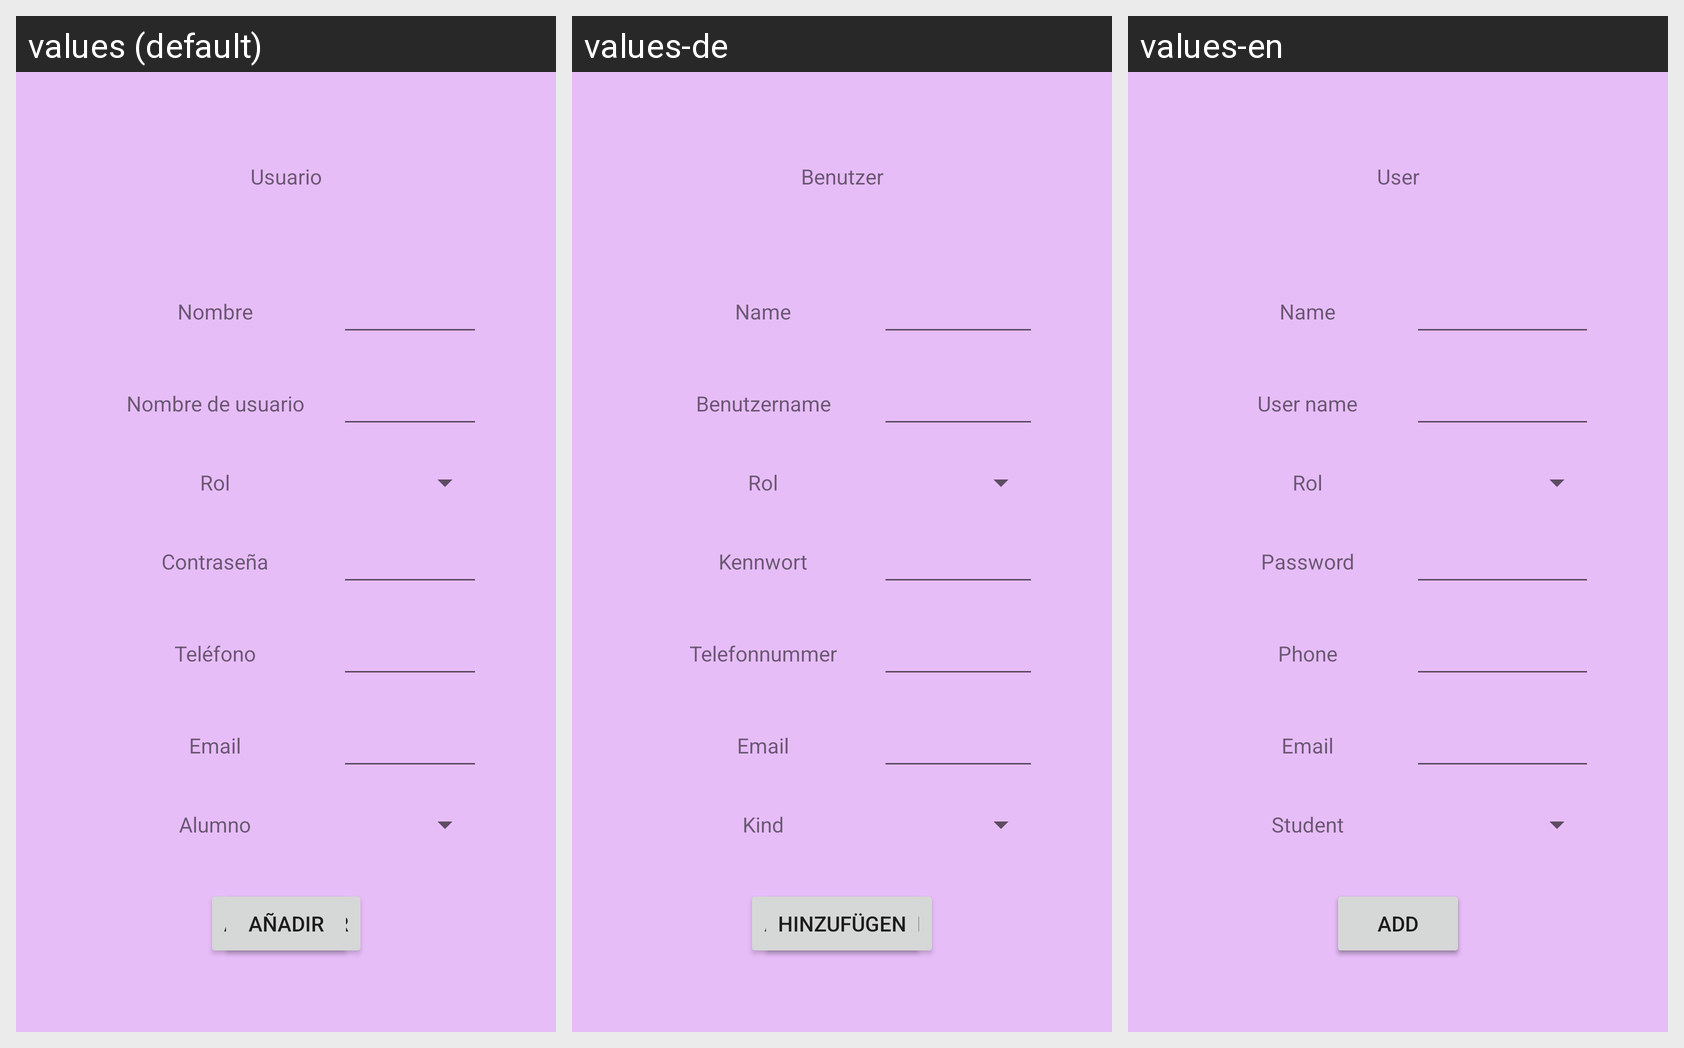

The Android screen above is rendered under several locales of the same app. Produce the string resources it draws, with the default and per-locale values.
Android screen res/layout/activity_usuario_add_edit.xml rendered under 3 locales, left to right: values (default), values-de, values-en. Device: Nexus 5 (rendered at 1080×1920; each locale shown at half size, 540×960, under a caption strip naming it); theme Theme.KitaAdmin.
Strings drawn on this screen, with the default value and each locale's value (text and hints the layout hard-codes, and strings that could not be matched under every locale, appear in the picture but are not listed):

usuario
  values: Usuario
  values-de: Benutzer
  values-en: User

nombre
  values: Nombre
  values-de: Name
  values-en: Name

nombreUsuario
  values: Nombre de usuario
  values-de: Benutzername
  values-en: User name

rol
  values: Rol
  values-de: Rol
  values-en: Rol

contrasenia
  values: Contraseña
  values-de: Kennwort
  values-en: Password

telef
  values: Teléfono
  values-de: Telefonnummer
  values-en: Phone

email
  values: Email
  values-de: Email
  values-en: Email

alumno
  values: Alumno
  values-de: Kind
  values-en: Student

actualizar
  values: Actualizar
  values-de: Aktualisieren
  values-en: Update

crearUsuario
  values: Añadir
  values-de: hinzufügen
  values-en: Add
